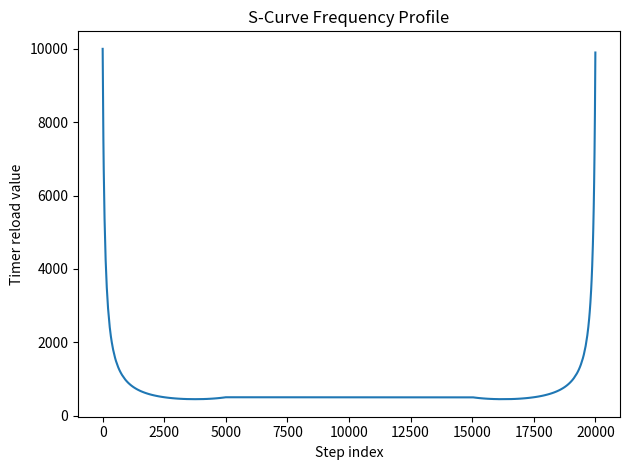

Source code (Python):
import numpy as np
import matplotlib.pyplot as plt

total_steps   = 20000
accel_steps   = total_steps >> 2
f_start       = 200
f_max         = 4000
timer_clock   = 2_000_000  # Hz

curve_freq = np.zeros(total_steps, dtype=int)

def fp_mul(a: int, b: int):
    return (a * b) >> 16

def fp_div(a: int, b: int):
    if b == 0:
        return 0
    return (a << 16) // b

def smoothstep_qubic(x: int):
    # x in Q16
    return fp_mul(x, (3<<16) - fp_mul(2<<16, x))

# -------- ACCELERATION --------
for i in range(accel_steps):
    s = (i * (1<<16)) // accel_steps
    scale = smoothstep_qubic(s)
    freq = f_start + (fp_mul((f_max - f_start)<<16, scale) >> 16)
    curve_freq[i] = timer_clock // freq

# -------- CONSTANT SPEED --------
for i in range(accel_steps, total_steps - accel_steps):
    curve_freq[i] = timer_clock // f_max

# -------- DECELERATION --------
for i in range(total_steps - accel_steps, total_steps):
    s = ((total_steps - i) * (1<<16)) // accel_steps
    scale = smoothstep_qubic(s)
    freq = f_start +( fp_mul((f_max - f_start)<<16, scale) >> 16)
    curve_freq[i] = timer_clock // freq

plt.plot(curve_freq)
plt.title("S-Curve Frequency Profile")
plt.ylabel("Timer reload value")
plt.xlabel("Step index")
plt.tight_layout()
plt.show()
